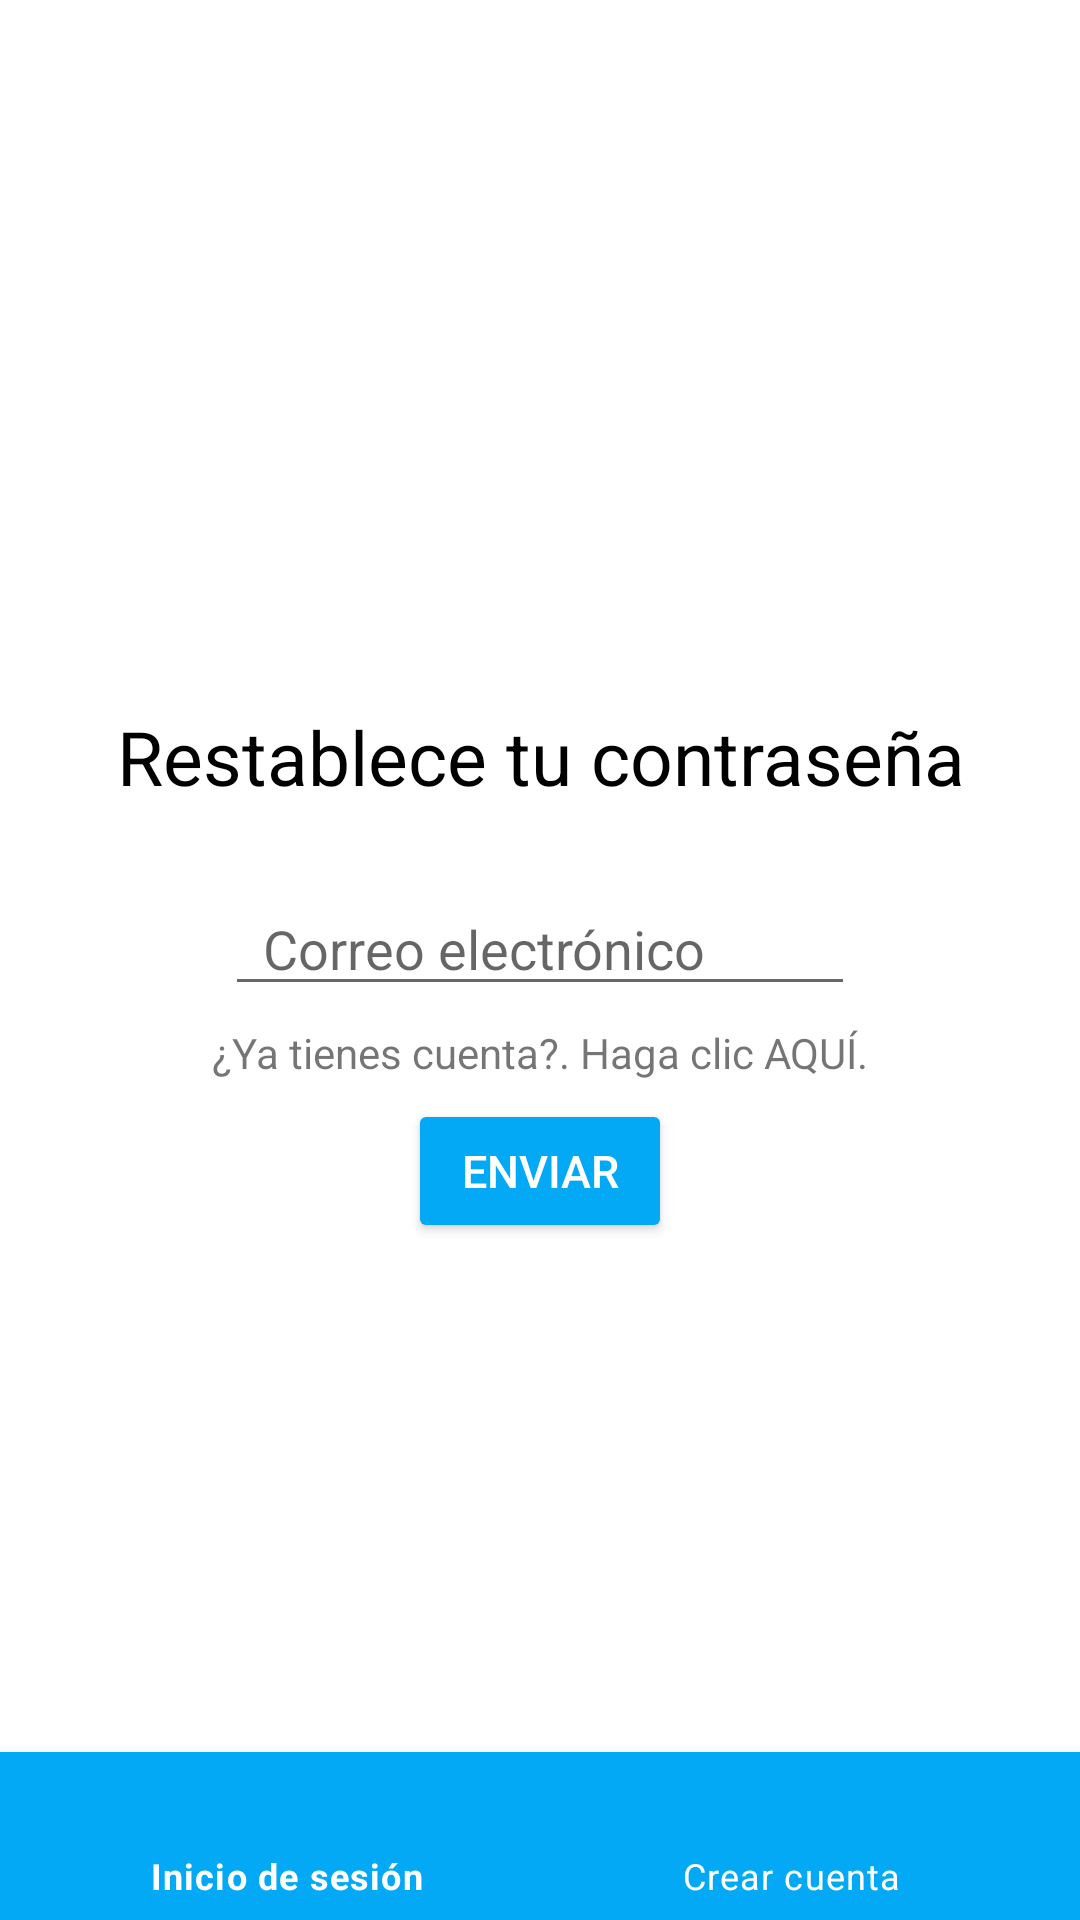

Produce the Android XML layout that renders to this screen, including the resource entries it uses.
<!-- AndroidManifest.xml: application theme Theme.CoffeeShopSena -->
<!-- res/layout/activity_recuperar_password.xml -->
<?xml version="1.0" encoding="utf-8"?>
<RelativeLayout xmlns:android="http://schemas.android.com/apk/res/android"
    xmlns:app="http://schemas.android.com/apk/res-auto"
    xmlns:tools="http://schemas.android.com/tools"
    android:layout_width="match_parent"
    android:layout_height="match_parent"
    tools:context=".RecuperarPassword">

    <LinearLayout
        android:id="@+id/linearLayoutInicioSesion"
        android:layout_width="412dp"
        android:layout_height="736dp"
        android:layout_gravity="center"
        android:gravity="center"
        android:orientation="vertical"
        app:layout_constraintBottom_toBottomOf="parent"
        app:layout_constraintEnd_toEndOf="parent"
        app:layout_constraintStart_toStartOf="parent"
        app:layout_constraintTop_toTopOf="parent">

        <TextView
            android:id="@+id/textView4"
            android:layout_width="match_parent"
            android:layout_height="wrap_content"
            android:layout_gravity="center"
            android:layout_marginTop="10dp"
            android:text="@string/text_recuperar_cuenta"
            android:textAlignment="center"
            android:textColor="@color/color_negro_coffee_shop"
            android:textSize="25sp" />

        <EditText
            android:id="@+id/txtRecuperarCuenta"
            android:layout_width="wrap_content"
            android:layout_height="wrap_content"
            android:layout_gravity="center"
            android:layout_marginTop="25dp"
            android:ems="10"
            android:hint="  Correo electrónico"
            android:inputType="textEmailAddress" />

        <TextView
            android:id="@+id/iniciodeSesion"
            android:layout_width="match_parent"
            android:layout_height="wrap_content"
            android:layout_gravity="center"
            android:layout_marginTop="6dp"
            android:textAlignment="center"
            android:onClick="interPrincipal"
            android:text="¿Ya tienes cuenta?. Haga clic AQUÍ." />

        <Button
            android:id="@+id/btnCambiarContrasena"
            android:layout_width="wrap_content"
            android:layout_height="wrap_content"
            android:layout_gravity="center"
            app:cornerRadius="20dp"
            android:layout_marginTop="6dp"
            android:backgroundTint="@color/color_btones_coffee_shop"
            android:text="@string/text_btn_enviar"
            android:textColor="@color/color_blanco_coffee_shop"
            android:onClick="btnEnviar"
            android:textSize="15sp" />
    </LinearLayout>

    <com.google.android.material.bottomnavigation.BottomNavigationView
        android:id="@+id/bottomNav"
        style="@style/menu"
        android:layout_width="match_parent"
        android:layout_height="wrap_content"
        android:layout_alignParentBottom="true"
        app:menu="@menu/menuiniciosesion" />

</RelativeLayout>
<!-- resources referenced by this layout -->
<resources>
  <color name="color_blanco_coffee_shop">#FFFFFFFF</color>
  <color name="color_btones_coffee_shop">#03a9f4</color>
  <color name="color_negro_coffee_shop">#FF000000</color>
  <string name="text_btn_enviar">Enviar</string>
  <string name="text_recuperar_cuenta">Restablece tu contraseña</string>
  <style name="menu">
          <item name="android:background">@color/color_fondo_coffee_shop</item>
          <item name="itemIconTint">@color/color_blanco_coffee_shop</item>
          <item name="itemTextColor">@color/color_blanco_coffee_shop</item>
      </style>
  <style name="Theme.CoffeeShopSena" parent="Theme.MaterialComponents.DayNight.NoActionBar">
          
          <item name="colorPrimary">@color/color_fondo_coffee_shop</item>
          <item name="colorPrimaryVariant">@color/color_fondo_coffee_shop</item>
          <item name="colorOnPrimary">@color/color_fondo_coffee_shop</item>
          
          <item name="colorSecondary">@color/teal_200</item>
          <item name="colorSecondaryVariant">@color/teal_700</item>
          <item name="colorOnSecondary">@color/black</item>
          
          <item name="android:statusBarColor" tools:targetApi="l">?attr/colorPrimaryVariant</item>
  
      </style>
  <color name="color_fondo_coffee_shop">#03a9f4</color>
  <color name="teal_200">#FF03DAC5</color>
  <color name="teal_700">#FF018786</color>
  <color name="black">#FF000000</color>
</resources>
